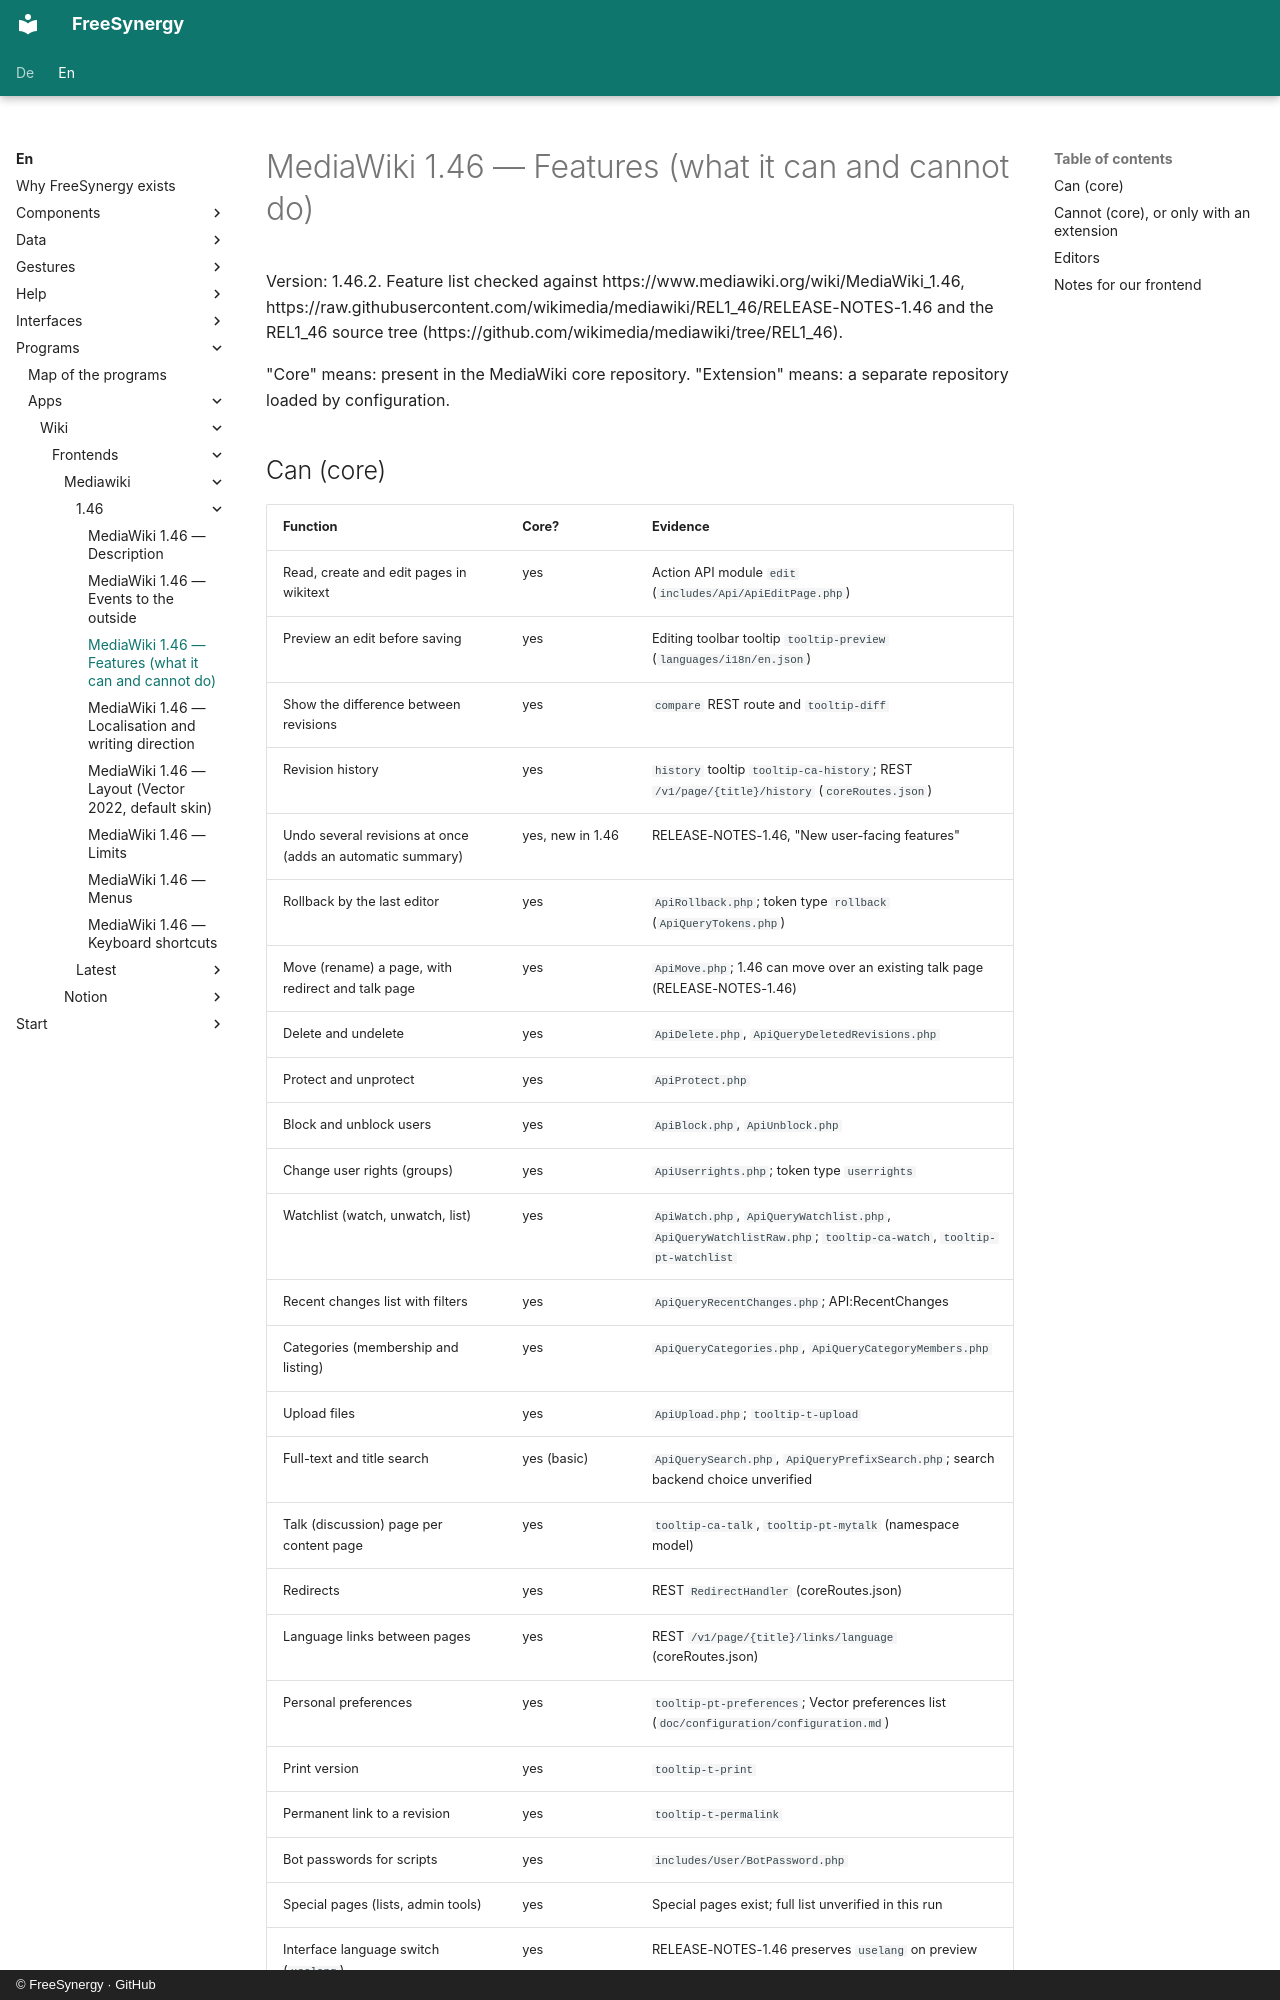

repository: FreeSynergy/fs-documentation · page: en/programs/apps/wiki/frontends/mediawiki/1.46/features/index.html · generator: mkdocs · copyright: © FreeSynergy · GitHub

# MediaWiki 1.46 — Features (what it can and cannot do)

Version: 1.46.2. Feature list checked against https://www.mediawiki.org/wiki/MediaWiki_1.46, https://raw.githubusercontent.com/wikimedia/mediawiki/REL1_46/RELEASE-NOTES-1.46 and the REL1_46 source tree (https://github.com/wikimedia/mediawiki/tree/REL1_46).

"Core" means: present in the MediaWiki core repository. "Extension" means: a separate repository loaded by configuration.

## Can (core)

| Function | Core? | Evidence |
|----------|-------|----------|
| Read, create and edit pages in wikitext | yes | Action API module `edit` (`includes/Api/ApiEditPage.php`) |
| Preview an edit before saving | yes | Editing toolbar tooltip `tooltip-preview` (`languages/i18n/en.json`) |
| Show the difference between revisions | yes | `compare` REST route and `tooltip-diff` |
| Revision history | yes | `history` tooltip `tooltip-ca-history`; REST `/v1/page/{title}/history` (`coreRoutes.json`) |
| Undo several revisions at once (adds an automatic summary) | yes, new in 1.46 | RELEASE-NOTES-1.46, "New user-facing features" |
| Rollback by the last editor | yes | `ApiRollback.php`; token type `rollback` (`ApiQueryTokens.php`) |
| Move (rename) a page, with redirect and talk page | yes | `ApiMove.php`; 1.46 can move over an existing talk page (RELEASE-NOTES-1.46) |
| Delete and undelete | yes | `ApiDelete.php`, `ApiQueryDeletedRevisions.php` |
| Protect and unprotect | yes | `ApiProtect.php` |
| Block and unblock users | yes | `ApiBlock.php`, `ApiUnblock.php` |
| Change user rights (groups) | yes | `ApiUserrights.php`; token type `userrights` |
| Watchlist (watch, unwatch, list) | yes | `ApiWatch.php`, `ApiQueryWatchlist.php`, `ApiQueryWatchlistRaw.php`; `tooltip-ca-watch`, `tooltip-pt-watchlist` |
| Recent changes list with filters | yes | `ApiQueryRecentChanges.php`; API:RecentChanges |
| Categories (membership and listing) | yes | `ApiQueryCategories.php`, `ApiQueryCategoryMembers.php` |
| Upload files | yes | `ApiUpload.php`; `tooltip-t-upload` |
| Full-text and title search | yes (basic) | `ApiQuerySearch.php`, `ApiQueryPrefixSearch.php`; search backend choice unverified |
| Talk (discussion) page per content page | yes | `tooltip-ca-talk`, `tooltip-pt-mytalk` (namespace model) |
| Redirects | yes | REST `RedirectHandler` (coreRoutes.json) |
| Language links between pages | yes | REST `/v1/page/{title}/links/language` (coreRoutes.json) |
| Personal preferences | yes | `tooltip-pt-preferences`; Vector preferences list (`doc/configuration/configuration.md`) |
| Print version | yes | `tooltip-t-print` |
| Permanent link to a revision | yes | `tooltip-t-permalink` |
| Bot passwords for scripts | yes | `includes/User/BotPassword.php` |
| Special pages (lists, admin tools) | yes | Special pages exist; full list unverified in this run |
| Interface language switch (`uselang`) | yes | RELEASE-NOTES-1.46 preserves `uselang` on preview |
| Watchlist labels | yes, but off by default | `$wgEnableWatchlistLabels` default `false` (RELEASE-NOTES-1.46) |
